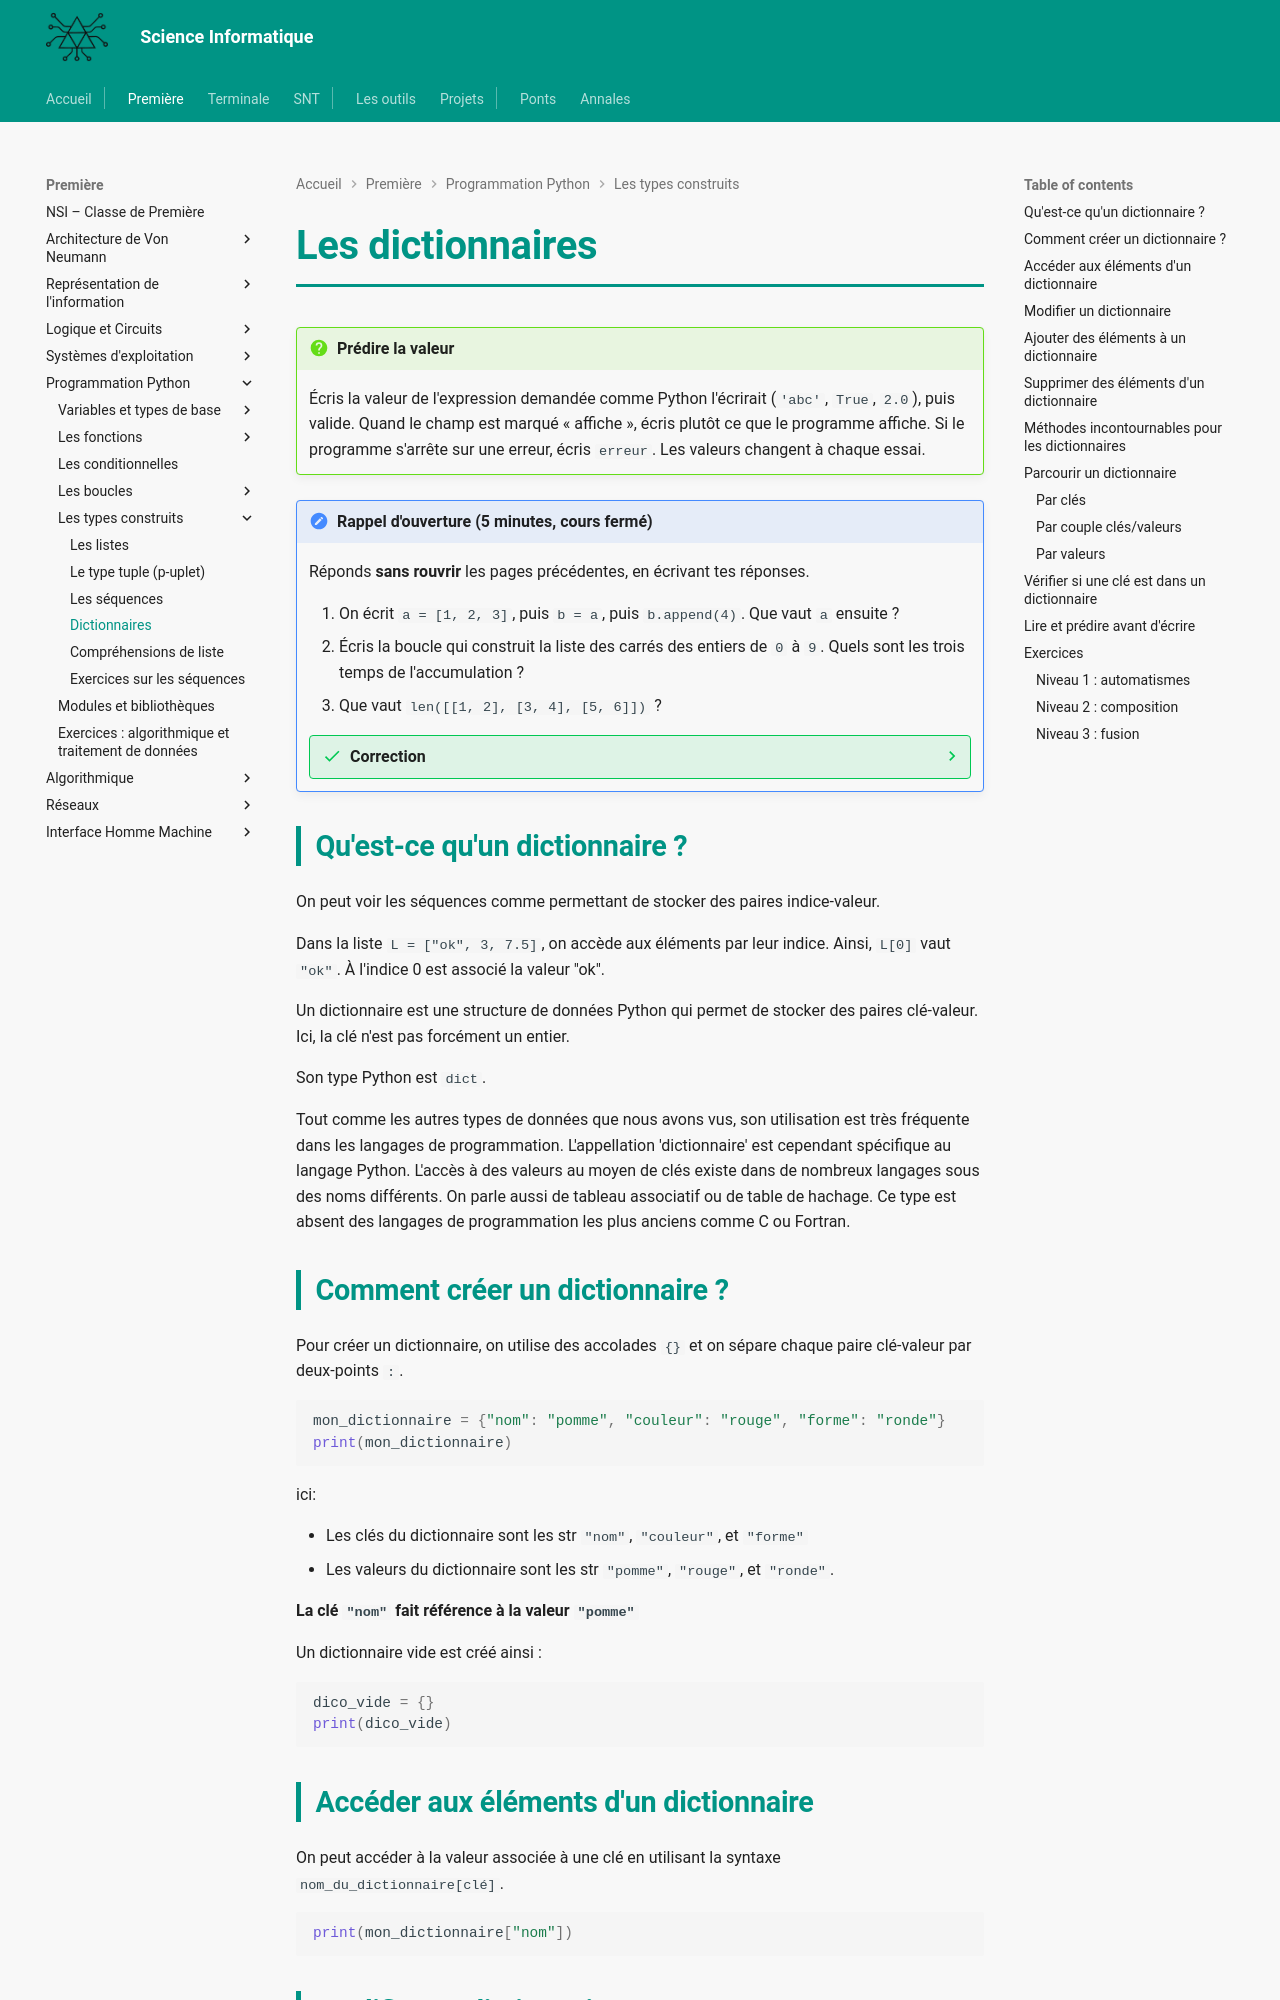

repository: MMarchand-NSI/MMarchand-NSI.github.io · page: premiere/prog/dictionnaires/index.html · generator: mkdocs

---
python-console: true
---


# Les dictionnaires

!!! question "Prédire la valeur"
    Écris la valeur de l'expression demandée comme Python l'écrirait (`'abc'`, `True`, `2.0`), puis valide. Quand le champ est marqué « affiche », écris plutôt ce que le programme affiche. Si le programme s'arrête sur une erreur, écris `erreur`. Les valeurs changent à chaque essai.

<script type="text/x-silent-teacher" data-titre="Les dictionnaires">
d = {'a': {{a:1..4}}, 'b': {{b:5..9}}}
d['b']
---
d = {'a': {{a:1..4}}, 'b': {{b:5..9}}}
d['c']
---
d = {'a': {{a:1..4}}}
d[{{k:'a'|'b'}}] = {{b:5..9}}
len(d)
---
d = {'a': {{a:1..4}}}
d['a'] = d['a'] + {{k:5..9}}
d
---
d = {'x': {{a:1..4}}, 'y': {{b:5..9}}}
{{e:'x' in d|'z' in d|d['x'] in d}}
---
d = {'x': {{a:1..4}}, 'y': {{b:5..9}}}
n = 0
for k in d:
    n = n + d[k]
n
---
d = {}
for c in {{m:'banane'|'ananas'|'papaye'}}:
    if c in d:
        d[c] = d[c] + 1
    else:
        d[c] = 1
d['a']
</script>
<script src="/javascripts/silent_teacher.js" defer></script>

!!! note "Rappel d'ouverture (5 minutes, cours fermé)"
    Réponds **sans rouvrir** les pages précédentes, en écrivant tes réponses.

    1. On écrit `a = [1, 2, 3]`, puis `b = a`, puis `b.append(4)`. Que vaut `a` ensuite ?
    2. Écris la boucle qui construit la liste des carrés des entiers de `0` à `9`. Quels sont les trois temps de l'accumulation ?
    3. Que vaut `len([[1, 2], [3, 4], [5, 6]])` ?

    ??? success "Correction"
        1. `a` vaut `[1, 2, 3, 4]`. `b = a` ne copie rien : ce sont **deux noms pour une seule liste**, et modifier l'une modifie l'autre.
        2. `x` vaut `3` et `y` vaut `5` : c'est la **déstructuration**. C'est aussi ce qui permet à une fonction de « renvoyer deux valeurs », en renvoyant en réalité un tuple.
        3. `3`. C'est une liste de **trois** éléments, chacun étant lui-même une liste de deux éléments.

## Qu'est-ce qu'un dictionnaire ?

On peut voir les séquences comme permettant de stocker des paires indice-valeur.

Dans la liste `L = ["ok", 3, 7.5]`, on accède aux éléments par leur indice. Ainsi, `L[0]` vaut `"ok"`.
À l'indice 0 est associé la valeur "ok".

Un dictionnaire est une structure de données Python qui permet de stocker des paires clé-valeur. Ici, la clé n'est pas forcément un entier.

Son type Python est `dict`.

Tout comme les autres types de données que nous avons vus, son utilisation est très fréquente dans les langages de programmation. L'appellation 'dictionnaire' est cependant spécifique au langage Python. L'accès à des valeurs au moyen de clés existe dans de nombreux langages sous des noms différents. On parle aussi de tableau associatif ou de table de hachage. Ce type est absent des langages de programmation les plus anciens comme C ou Fortran.

## Comment créer un dictionnaire ?

Pour créer un dictionnaire, on utilise des accolades `{}` et on sépare chaque paire clé-valeur par deux-points `:`.

```python
mon_dictionnaire = {"nom": "pomme", "couleur": "rouge", "forme": "ronde"}
print(mon_dictionnaire)
```

ici:

- Les clés du dictionnaire sont les str `"nom"`, `"couleur"`, et `"forme"`
- Les valeurs du dictionnaire sont les str `"pomme"`, `"rouge"`, et `"ronde"`.

**La clé `"nom"` fait référence à la valeur `"pomme"`**

Un dictionnaire vide est créé ainsi :
```python
dico_vide = {}
print(dico_vide)
```

## Accéder aux éléments d'un dictionnaire

On peut accéder à la valeur associée à une clé en utilisant la syntaxe `nom_du_dictionnaire[clé]`.
```python
print(mon_dictionnaire["nom"])
```

## Modifier un dictionnaire

On peut modifier une valeur associée à une clé dans un dictionnaire. Un dictionnaire, comme une liste, est mutable.
```python
mon_dictionnaire["couleur"] = "verte"
```

## Ajouter des éléments à un dictionnaire

On peut ajouter de nouvelles paires clé-valeur à un dictionnaire de la même façon.
```python
mon_dictionnaire["pays"] = "France"
```
